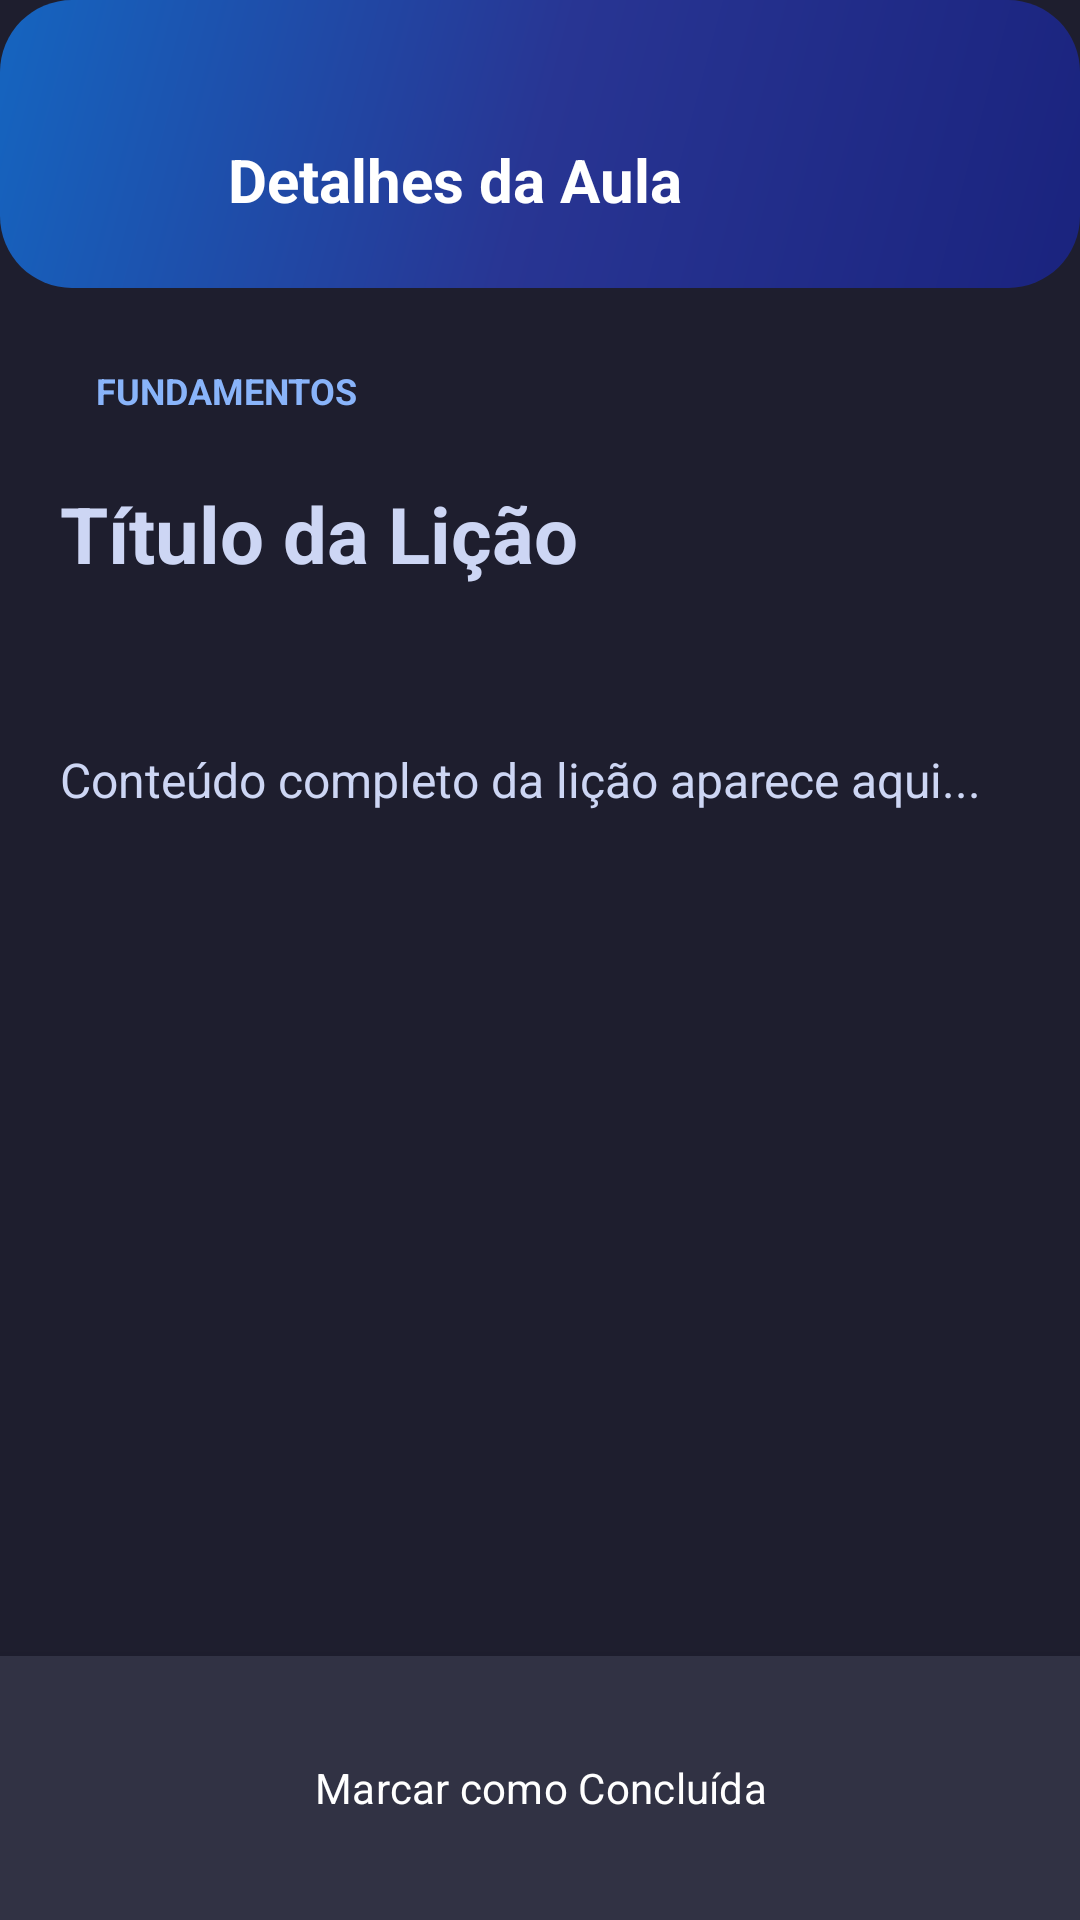

Android layout source for this screen:
<!-- AndroidManifest.xml: application theme Theme.LGPDEducacional -->
<!-- res/layout/fragment_lesson_detail.xml -->
<?xml version="1.0" encoding="utf-8"?>
<LinearLayout xmlns:android="http://schemas.android.com/apk/res/android"
    xmlns:app="http://schemas.android.com/apk/res-auto"
    xmlns:tools="http://schemas.android.com/tools"
    android:layout_width="match_parent"
    android:layout_height="match_parent"
    android:background="@color/background"
    android:orientation="vertical">

    
    <LinearLayout
        android:layout_width="match_parent"
        android:layout_height="wrap_content"
        android:orientation="horizontal"
        android:paddingHorizontal="20dp"
        android:paddingTop="40dp"
        android:paddingBottom="16dp"
        android:gravity="center_vertical"
        android:background="@drawable/bg_gradient_primary">

        <FrameLayout
            android:id="@+id/btnBack"
            android:layout_width="40dp"
            android:layout_height="40dp"
            android:background="@drawable/badge_background"
            android:backgroundTint="@color/surface_variant"
            android:foreground="?attr/selectableItemBackground"
            android:clickable="true"
            android:focusable="true">
            <ImageView
                android:layout_width="20dp"
                android:layout_height="20dp"
                android:layout_gravity="center"
                android:src="@drawable/ic_arrow_right"
                android:rotation="180"
                app:tint="@color/text_primary" />
        </FrameLayout>

        <TextView
            android:id="@+id/lessonHeaderTitle"
            android:layout_width="0dp"
            android:layout_height="wrap_content"
            android:layout_weight="1"
            android:layout_marginStart="16dp"
            android:text="Detalhes da Aula"
            android:textColor="@color/white"
            android:textSize="20sp"
            android:textStyle="bold" />
    </LinearLayout>

    <ScrollView
        android:layout_width="match_parent"
        android:layout_height="0dp"
        android:layout_weight="1"
        android:clipToPadding="false"
        android:fillViewport="true">

        <LinearLayout
            android:layout_width="match_parent"
            android:layout_height="wrap_content"
            android:orientation="vertical"
            android:padding="20dp">

            <TextView
                android:id="@+id/tvLessonCategory"
                android:layout_width="wrap_content"
                android:layout_height="wrap_content"
                android:background="@drawable/badge_background"
                android:backgroundTint="@color/primary_light"
                android:paddingHorizontal="12dp"
                android:paddingVertical="6dp"
                android:text="FUNDAMENTOS"
                android:textColor="@color/primary"
                android:textSize="12sp"
                android:textStyle="bold"
                android:layout_marginBottom="16dp"/>

            <TextView
                android:id="@+id/tvLessonTitle"
                android:layout_width="match_parent"
                android:layout_height="wrap_content"
                android:text="Título da Lição"
                android:textColor="@color/text_primary"
                android:textSize="26sp"
                android:textStyle="bold"
                android:layout_marginBottom="8dp"/>

            <TextView
                android:id="@+id/tvLessonDescription"
                android:layout_width="match_parent"
                android:layout_height="wrap_content"
                android:layout_marginBottom="24dp"
                android:textColor="@color/text_secondary"
                android:textSize="16sp"
                tools:text="Descrição curta da lição." />

            
            <com.google.android.material.card.MaterialCardView
                android:id="@+id/videoCard"
                android:layout_width="match_parent"
                android:layout_height="wrap_content"
                android:minHeight="200dp"
                android:layout_marginBottom="24dp"
                android:visibility="gone"
                app:cardBackgroundColor="@color/surface"
                app:cardCornerRadius="16dp"
                app:cardElevation="2dp"
                app:strokeWidth="0dp">

                <LinearLayout
                    android:layout_width="match_parent"
                    android:layout_height="wrap_content"
                    android:orientation="vertical">

                    <com.pierfrancescosoffritti.androidyoutubeplayer.core.player.views.YouTubePlayerView
                        android:id="@+id/youtubePlayerView"
                        android:layout_width="match_parent"
                        android:layout_height="wrap_content" />

                    
                    <LinearLayout
                        android:id="@+id/videoErrorFallback"
                        android:layout_width="match_parent"
                        android:layout_height="wrap_content"
                        android:orientation="vertical"
                        android:padding="16dp"
                        android:visibility="gone">

                        <TextView
                            android:layout_width="match_parent"
                            android:layout_height="wrap_content"
                            android:text="Este vídeo não pode ser reproduzido no player embutido devido a restrições do YouTube."
                            android:textColor="@color/text_secondary"
                            android:textSize="14sp"
                            android:gravity="center" />

                        <Button
                            android:id="@+id/btnOpenOnYoutube"
                            style="@style/Button.Primary"
                            android:layout_width="match_parent"
                            android:layout_height="wrap_content"
                            android:layout_marginTop="16dp"
                            android:text="Abrir no YouTube" />

                    </LinearLayout>

                </LinearLayout>

            </com.google.android.material.card.MaterialCardView>

            <TextView
                android:id="@+id/tvLessonContent"
                android:layout_width="match_parent"
                android:layout_height="wrap_content"
                android:text="Conteúdo completo da lição aparece aqui..."
                android:textColor="@color/text_primary"
                android:textSize="16sp"
                android:lineSpacingExtra="6dp"
                android:layout_marginBottom="32dp"/>

        </LinearLayout>
    </ScrollView>

    
    <LinearLayout
        android:layout_width="match_parent"
        android:layout_height="wrap_content"
        android:background="@color/surface"
        android:padding="20dp"
        android:elevation="8dp">

        <Button
            android:id="@+id/btnMarkCompleted"
            style="@style/Button.Primary"
            android:layout_width="match_parent"
            android:layout_height="wrap_content"
            android:text="Marcar como Concluída" />

    </LinearLayout>

</LinearLayout>
<!-- resources referenced by this layout -->
<resources>
  <color name="background">#1E1E2E</color>
  <color name="primary">#89B4FA</color>
  <color name="primary_light">#B4CAFB</color>
  <color name="surface">#313244</color>
  <color name="surface_variant">#45475A</color>
  <color name="text_primary">#CDD6F4</color>
  <color name="text_secondary">#A6ADC8</color>
  <color name="white">#FFFFFF</color>
  <!-- drawable bg_gradient_primary (drawable) -->
  <?xml version="1.0" encoding="utf-8"?>
  <shape xmlns:android="http://schemas.android.com/apk/res/android">
      <gradient
          android:startColor="#1A237E"
          android:centerColor="#283593"
          android:endColor="#1565C0"
          android:angle="135"
          android:type="linear" />
      <corners android:radius="24dp" />
  </shape>
  <style name="Button.Primary" parent="Widget.Material3.Button">
          <item name="android:textColor">@color/white</item>
          <item name="android:backgroundTint">@color/primary</item>
          <item name="cornerRadius">@dimen/card_corner_radius</item>
          <item name="android:textAllCaps">false</item>
          <item name="android:paddingTop">14dp</item>
          <item name="android:paddingBottom">14dp</item>
      </style>
  <dimen name="card_corner_radius">16dp</dimen>
  <color name="text_on_primary">#11111B</color>
  <color name="primary_dark">#749CE0</color>
  <color name="secondary">#F5C2E7</color>
  <color name="secondary_light">#F8D7EF</color>
  <color name="secondary_dark">#DCA9CF</color>
  <color name="accent">#CBA6F7</color>
  <color name="error">#F38BA8</color>
  <style name="ThemeOverlay.App.MaterialAlertDialog" parent="ThemeOverlay.Material3.MaterialAlertDialog">
          <item name="colorSurface">#1C2E4A</item>
          <item name="android:colorBackground">#1C2E4A</item>
          <item name="colorOnSurface">#E8F0FE</item>
          <item name="android:textColorPrimary">#E8F0FE</item>
          <item name="android:textColorSecondary">#A8C4E8</item>
          <item name="shapeAppearanceMediumComponent">@style/DialogShape</item>
          <item name="materialAlertDialogTitleTextStyle">@style/DialogTitleStyle</item>
          <item name="buttonBarPositiveButtonStyle">@style/DialogPositiveButton</item>
          <item name="buttonBarNegativeButtonStyle">@style/DialogNegativeButton</item>
      </style>
  <style name="DialogShape" parent="ShapeAppearance.MaterialComponents.MediumComponent">
          <item name="cornerSize">24dp</item>
      </style>
  <style name="DialogTitleStyle" parent="MaterialAlertDialog.Material3.Title.Text">
          <item name="android:textColor">#89C4FF</item>
          <item name="android:textSize">18sp</item>
          <item name="android:textStyle">bold</item>
      </style>
  <style name="DialogPositiveButton" parent="Widget.Material3.Button.TextButton.Dialog">
          <item name="android:textColor">#89C4FF</item>
          <item name="android:textStyle">bold</item>
      </style>
  <style name="DialogNegativeButton" parent="Widget.Material3.Button.TextButton.Dialog">
          <item name="android:textColor">#A8C4E8</item>
      </style>
</resources>
